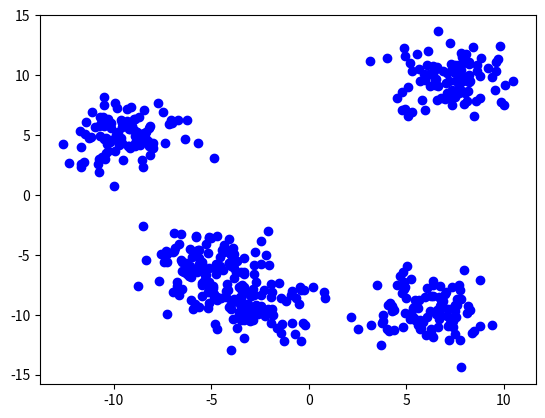

Write the Python code that produced this figure.
#!/usr/bin/env python

import matplotlib.pyplot as plt
import numpy as np

def generateRandomPoints(nClusters=5, nPerCluster=100):
    points = []
    for n in range(nClusters):
        x = np.random.normal(loc=20*(np.random.random() - 0.5), scale=1.5, size=nPerCluster)
        y = np.random.normal(loc=20*(np.random.random() - 0.5), scale=1.5, size=nPerCluster)
        points.append(np.vstack([x,y]).T)
    points = np.vstack(points)
    return points

class Clusterer:
    def cluster(self, points, nCentroids=10):
        # shuffle data
        np.random.shuffle(points)
        # allocate data - 60% to training
        #                 20% to cross-validation
        #                 20% to test
        _train, _cv, _test = np.split(points, [int(points.shape[0] * 0.6), int(points.shape[0] * 0.8)])

        # for 25 times:
        #   randomly initialize centroids
        #   calculate cost and gradient
        #   while gradient > 0.001
        #     assign points to centroid
        #     assign centroid to mean of its assigned points
        #     calculate cost and gradient
        #   calculate cost on cross-validation set
        # return set of centroids with lowest cost

points = generateRandomPoints()
Clusterer().cluster(points)
plt.plot(points[:,0], points[:,1], 'bo')
plt.show()